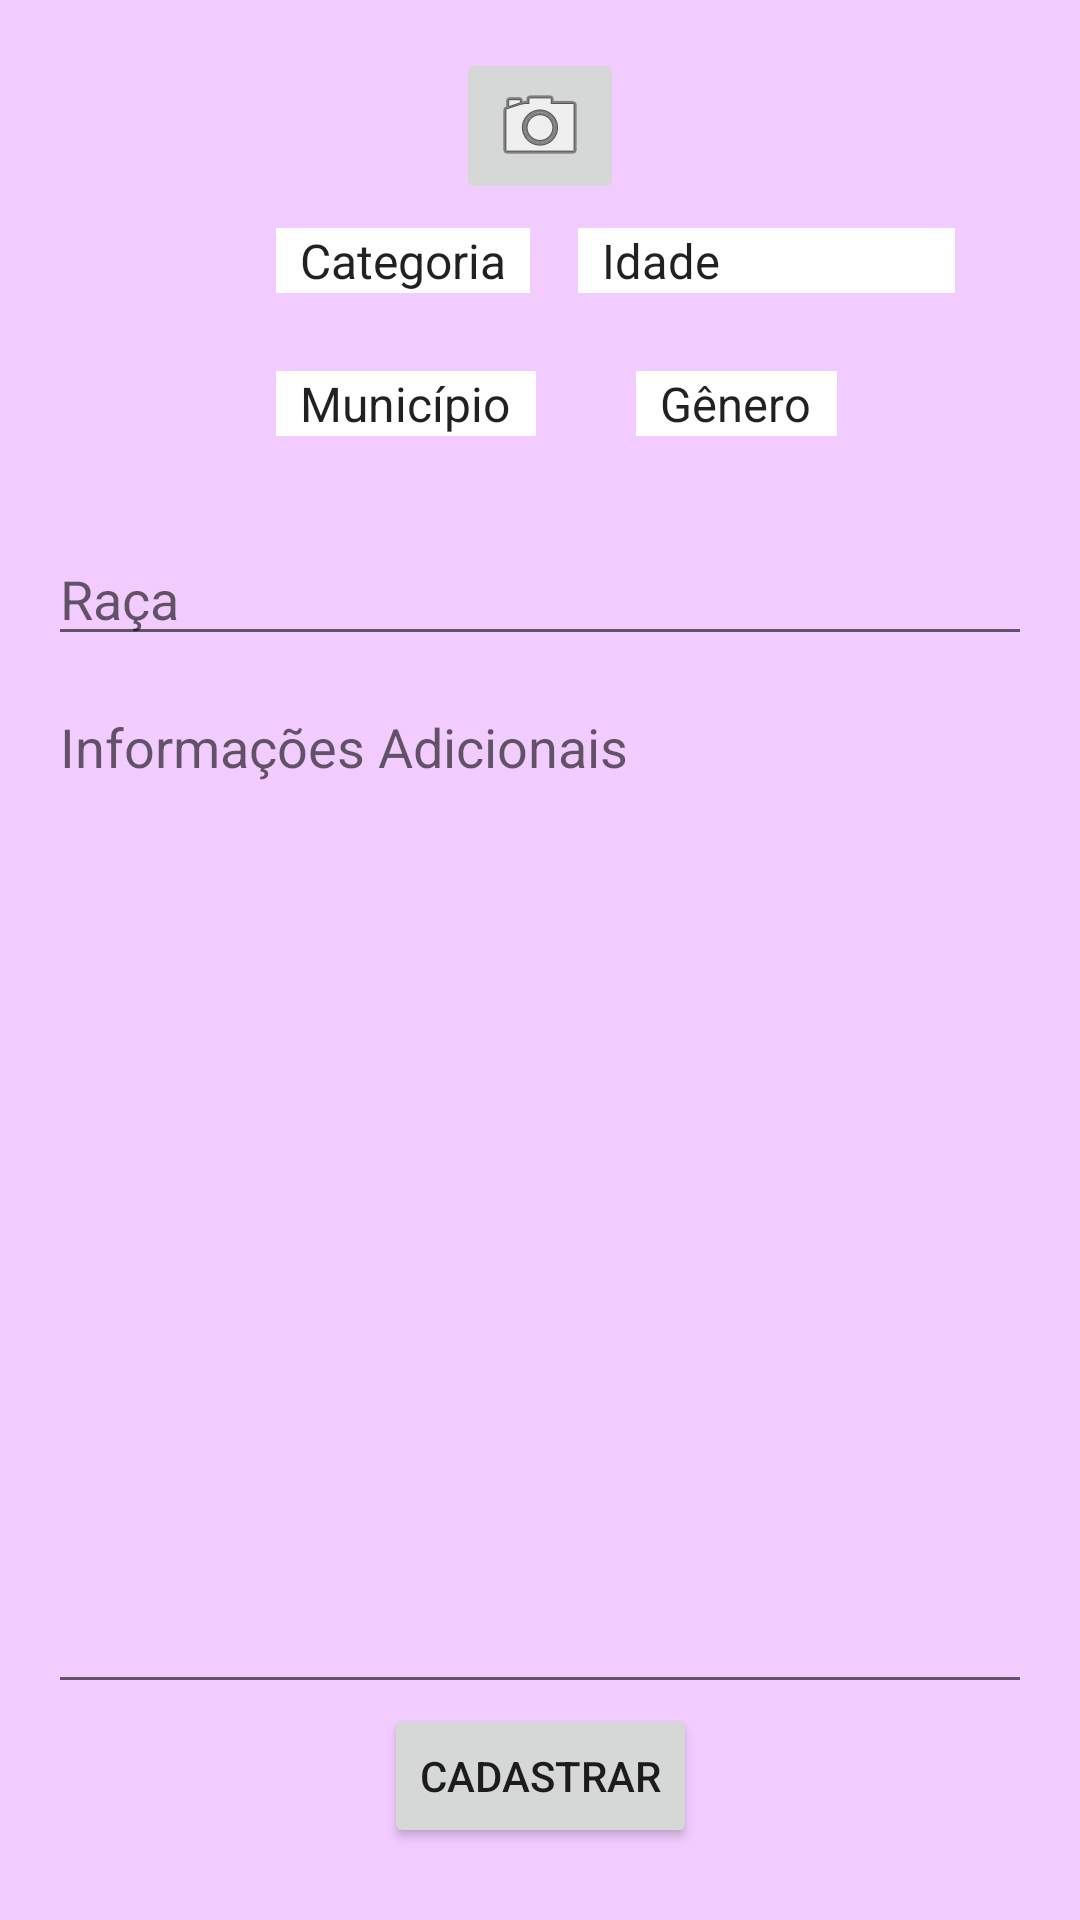

Produce the Android XML layout that renders to this screen, including the resource entries it uses.
<!-- AndroidManifest.xml: application theme Theme.Melapp -->
<!-- res/layout/activity_cadastrar_animal.xml -->
<?xml version="1.0" encoding="utf-8"?>
<androidx.constraintlayout.widget.ConstraintLayout xmlns:android="http://schemas.android.com/apk/res/android"
    xmlns:app="http://schemas.android.com/apk/res-auto"
    xmlns:tools="http://schemas.android.com/tools"
    android:layout_width="match_parent"
    android:layout_height="match_parent"
    android:background="#F2CCFF"
    tools:context=".activity.CadastrarAnimalActivity">

    <ImageView
        android:id="@+id/imvFotoAnimalCadastrar"
        android:layout_width="wrap_content"
        android:layout_height="wrap_content"
        android:layout_marginStart="8dp"
        android:layout_marginTop="8dp"
        android:layout_marginEnd="8dp"
        app:layout_constraintEnd_toEndOf="parent"
        app:layout_constraintStart_toStartOf="parent"
        app:layout_constraintTop_toTopOf="parent"
        app:srcCompat="@mipmap/hamster" />

    <Spinner
        android:id="@+id/spinner_CategoriaCadastrarPet"
        android:layout_width="wrap_content"
        android:layout_height="wrap_content"
        android:layout_marginStart="92dp"
        android:layout_marginTop="8dp"
        android:background="#FFFFFF"
        android:entries="@array/dlg_filtros_categoria"
        app:layout_constraintStart_toStartOf="parent"
        app:layout_constraintTop_toBottomOf="@+id/imgbtnInserirFotoCadastrarPet" />

    <Spinner
        android:id="@+id/spinner_IdadeCadastrarPet"
        android:layout_width="wrap_content"
        android:layout_height="wrap_content"
        android:layout_marginStart="8dp"
        android:layout_marginTop="8dp"
        android:layout_marginEnd="8dp"
        android:background="#FFFFFF"
        android:entries="@array/dlg_filtros_idade"
        app:layout_constraintEnd_toEndOf="parent"
        app:layout_constraintHorizontal_bias="0.188"
        app:layout_constraintStart_toEndOf="@+id/spinner_CategoriaCadastrarPet"
        app:layout_constraintTop_toBottomOf="@+id/imgbtnInserirFotoCadastrarPet" />

    <Spinner
        android:id="@+id/spinner_GeneroCadastrarPet"
        android:layout_width="wrap_content"
        android:layout_height="wrap_content"
        android:layout_marginStart="8dp"
        android:layout_marginTop="26dp"
        android:layout_marginEnd="8dp"
        android:background="#FFFFFF"
        android:entries="@array/dlg_filtros_genero"
        app:layout_constraintEnd_toEndOf="parent"
        app:layout_constraintHorizontal_bias="0.256"
        app:layout_constraintStart_toEndOf="@+id/spinner_LocalizacaoCadastrarPet"
        app:layout_constraintTop_toBottomOf="@+id/spinner_IdadeCadastrarPet" />

    <Spinner
        android:id="@+id/spinner_LocalizacaoCadastrarPet"
        android:layout_width="wrap_content"
        android:layout_height="wrap_content"
        android:layout_marginStart="92dp"
        android:layout_marginTop="26dp"
        android:background="#FFFFFF"
        android:entries="@array/dlg_filtros_localizacao"
        app:layout_constraintStart_toStartOf="parent"
        app:layout_constraintTop_toBottomOf="@+id/spinner_CategoriaCadastrarPet" />

    <EditText
        android:id="@+id/etRacaCadastrarPet"
        android:layout_width="0dp"
        android:layout_height="wrap_content"
        android:layout_marginStart="16dp"
        android:layout_marginTop="32dp"
        android:layout_marginEnd="16dp"
        android:ems="10"
        android:hint="Raça"
        android:inputType="textPersonName"
        app:layout_constraintEnd_toEndOf="parent"
        app:layout_constraintHorizontal_bias="0.452"
        app:layout_constraintStart_toStartOf="parent"
        app:layout_constraintTop_toBottomOf="@+id/spinner_LocalizacaoCadastrarPet" />

    <Button
        android:id="@+id/btnCadastrarPet"
        android:layout_width="wrap_content"
        android:layout_height="wrap_content"
        android:layout_marginStart="8dp"
        android:layout_marginEnd="8dp"
        android:layout_marginBottom="24dp"
        android:text="Cadastrar"
        app:layout_constraintBottom_toBottomOf="parent"
        app:layout_constraintEnd_toEndOf="parent"
        app:layout_constraintStart_toStartOf="parent" />

    <EditText
        android:id="@+id/etmInfoAdicionaisCadastrarPet"
        android:layout_width="0dp"
        android:layout_height="0dp"
        android:layout_marginStart="16dp"
        android:layout_marginTop="8dp"
        android:layout_marginEnd="16dp"
        android:ems="10"
        android:gravity="start|top"
        android:hint="Informações Adicionais"
        android:inputType="textMultiLine"
        app:layout_constraintBottom_toTopOf="@+id/btnCadastrarPet"
        app:layout_constraintEnd_toEndOf="parent"
        app:layout_constraintHorizontal_bias="0.0"
        app:layout_constraintStart_toStartOf="parent"
        app:layout_constraintTop_toBottomOf="@+id/etRacaCadastrarPet" />

    <ImageButton
        android:id="@+id/imgbtnInserirFotoCadastrarPet"
        android:layout_width="wrap_content"
        android:layout_height="wrap_content"
        android:layout_marginStart="8dp"
        android:layout_marginTop="8dp"
        android:layout_marginEnd="8dp"
        app:layout_constraintEnd_toEndOf="parent"
        app:layout_constraintStart_toStartOf="parent"
        app:layout_constraintTop_toBottomOf="@+id/imvFotoAnimalCadastrar"
        app:srcCompat="@android:drawable/ic_menu_camera" />

</androidx.constraintlayout.widget.ConstraintLayout>
<!-- resources referenced by this layout -->
<resources>
  <string-array name="dlg_filtros_categoria">
          <item>Categoria</item>
          <item>Cachorro</item>
          <item>Gato</item>
          <item>Calopsita</item>
          <item>Hamster</item>
      </string-array>
  <string-array name="dlg_filtros_genero">
          <item>Gênero</item>
          <item>Macho</item>
          <item>Fêmea</item>
       </string-array>
  <string-array name="dlg_filtros_idade">
          <item>Idade</item>
          <item>Menos de 1ano</item>
          <item>1 ano</item>
          <item>2 anos</item>
          <item>3 anos</item>
          <item>4 anos</item>
          <item>5 anos</item>
          <item>6 anos</item>
          <item>7 anos</item>
          <item>8 anos</item>
          <item>9 anos</item>
          <item>10 anos</item>
          <item>+10 anos</item>
      </string-array>
  <string-array name="dlg_filtros_localizacao">
          <item>Município</item>
          <item>Cariacica</item>
          <item>Fundão</item>
          <item>Guarapari</item>
          <item>Serra</item>
          <item>Viana</item>
          <item>Vila Velha</item>
          <item>Vitória</item>
      </string-array>
  <style name="Theme.Melapp" parent="Theme.AppCompat.DayNight.DarkActionBar">
          
          <item name="colorPrimary">#673AB7</item>
          <item name="colorPrimaryVariant">#673AB7</item>
          <item name="colorOnPrimary">@color/white</item>
          
          <item name="colorSecondary">@color/teal_200</item>
          <item name="colorSecondaryVariant">@color/teal_700</item>
          <item name="colorOnSecondary">@color/black</item>
          
          <item name="android:statusBarColor" tools:targetApi="l">?attr/colorPrimaryVariant</item>
          
      </style>
  <color name="white">#FFFFFFFF</color>
  <color name="teal_200">#FF03DAC5</color>
  <color name="teal_700">#FF018786</color>
  <color name="black">#FF000000</color>
</resources>
